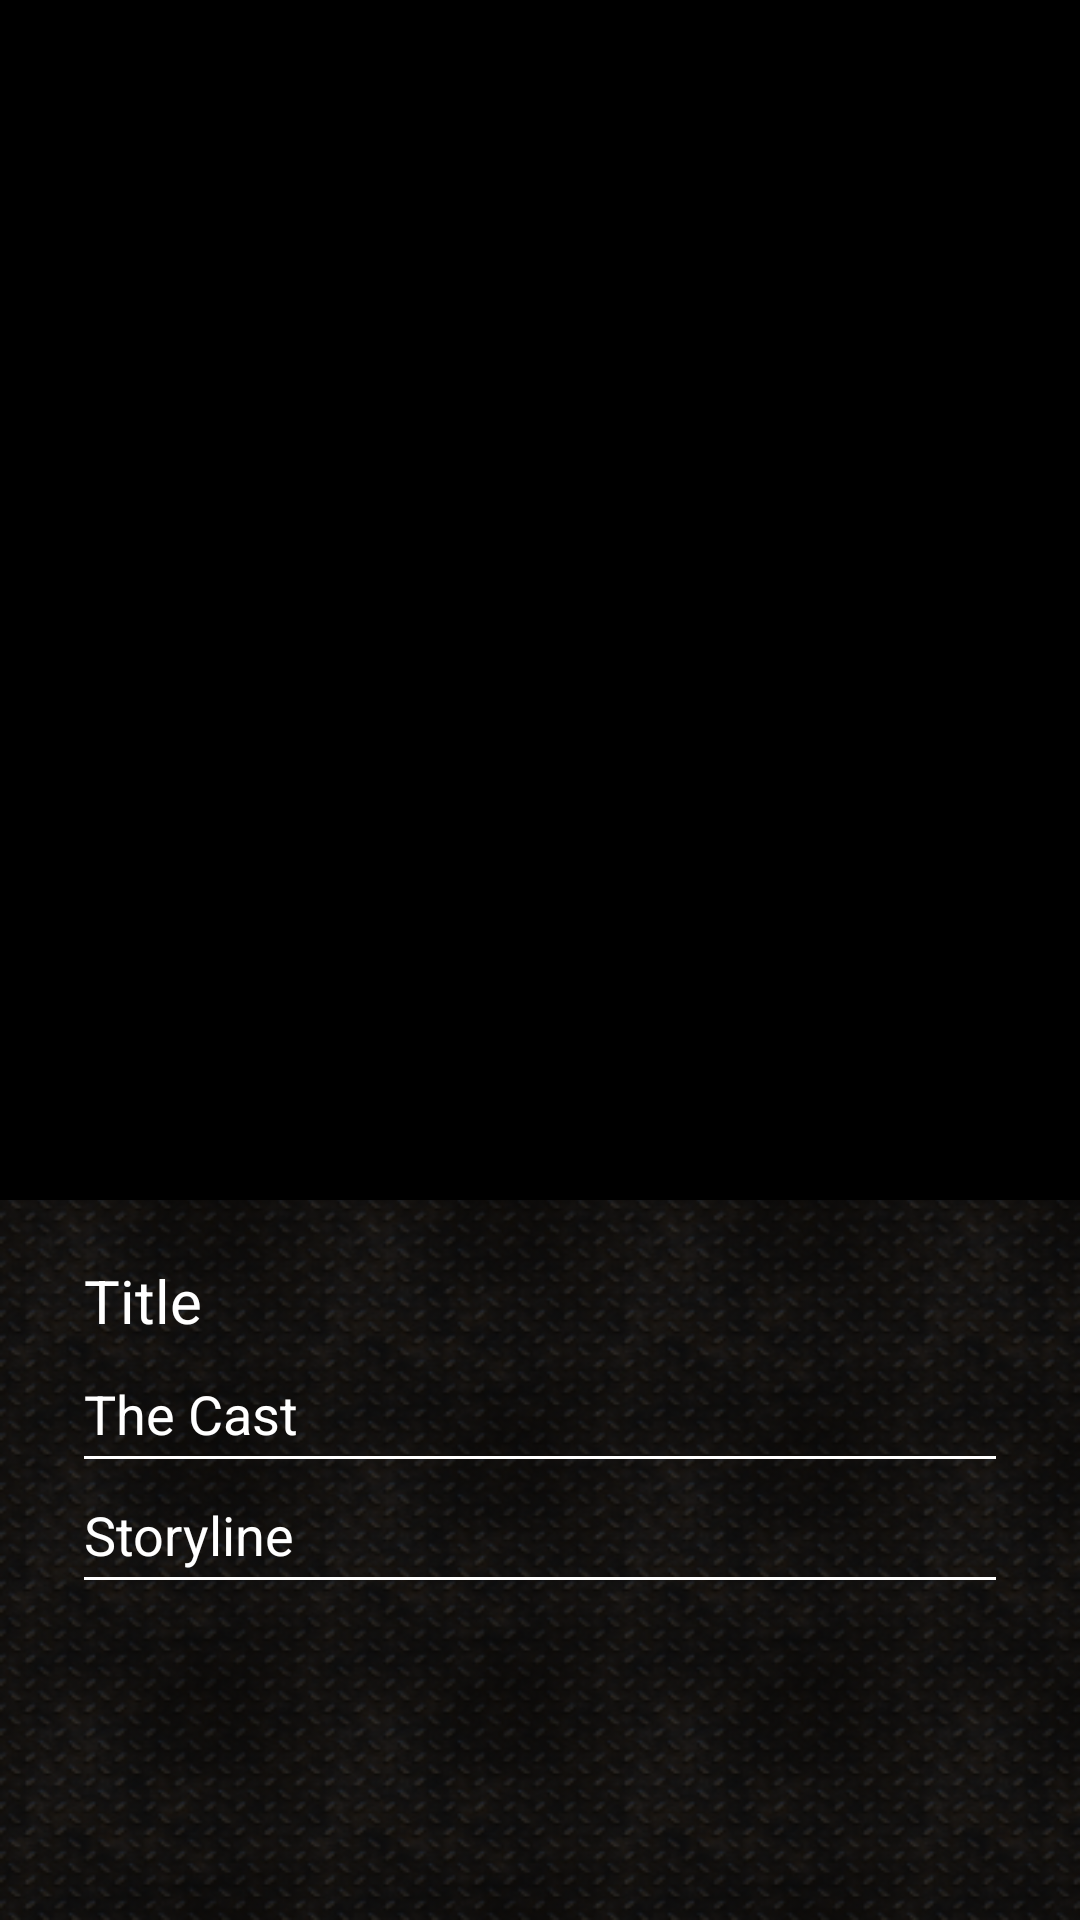

Reconstruct the res/layout file that produces this screen, plus the resources it refers to.
<!-- AndroidManifest.xml: application theme Theme.MarvelApp -->
<!-- res/layout/fragment_film_detail.xml -->
<?xml version="1.0" encoding="utf-8"?>
<ScrollView xmlns:android="http://schemas.android.com/apk/res/android"
    xmlns:app="http://schemas.android.com/apk/res-auto"
    xmlns:tools="http://schemas.android.com/tools"
    android:layout_width="match_parent"
    android:layout_height="match_parent"
    android:background="@drawable/bg_home">


    <LinearLayout
        android:layout_width="match_parent"
        android:layout_height="wrap_content"
        android:orientation="vertical">

        <ImageView
            android:id="@+id/ivImage"
            android:layout_width="match_parent"
            android:layout_height="400dp"
            android:layout_marginBottom="20dp"
            android:scaleType="centerCrop"
            android:src="@color/black" />

        <TextView
            android:id="@+id/tvTitle"
            android:layout_width="wrap_content"
            android:layout_height="wrap_content"
            android:layout_marginHorizontal="28dp"
            android:text="@string/title"
            android:textColor="@color/white"
            android:textSize="20sp" />

        <TextView
            android:id="@+id/tvCast"
            android:layout_width="match_parent"
            android:layout_height="wrap_content"
            android:layout_marginHorizontal="28dp"
            android:layout_marginTop="8dp"
            android:background="@drawable/bg_expanded_text_view"
            android:paddingVertical="4dp"
            android:text="@string/the_cast"
            android:textColor="@color/white"
            android:textSize="18sp"
            app:drawableEndCompat="@drawable/ic_arrow_down" />


        <androidx.recyclerview.widget.RecyclerView
            android:id="@+id/rvCast"
            android:layout_width="match_parent"
            android:layout_height="wrap_content"
            android:orientation="horizontal"
            android:visibility="gone"
            app:layoutManager="androidx.recyclerview.widget.LinearLayoutManager"
            app:layout_constraintEnd_toEndOf="parent"
            app:layout_constraintStart_toStartOf="parent"
            app:layout_constraintTop_toBottomOf="@id/tvCast"
            tools:listitem="@layout/item_cast" />

        <TextView
            android:id="@+id/tvStoryline"
            android:layout_width="match_parent"
            android:layout_height="wrap_content"
            android:layout_marginHorizontal="28dp"
            android:layout_marginTop="8dp"
            android:background="@drawable/bg_expanded_text_view"
            android:paddingVertical="4dp"
            android:text="@string/storyline"
            android:textColor="@color/white"
            android:textSize="18sp"
            app:drawableEndCompat="@drawable/ic_arrow_down" />

        <TextView
            android:id="@+id/tvExpandedStoryline"
            android:layout_width="wrap_content"
            android:layout_height="wrap_content"
            android:visibility="gone"
            android:layout_marginHorizontal="28dp"
            android:text="@string/lorem"
            android:textColor="@color/white"
            android:textSize="16sp"
            android:layout_marginBottom="28dp"/>
    </LinearLayout>

</ScrollView>
<!-- res/layout/item_cast.xml (included above) -->
<?xml version="1.0" encoding="utf-8"?>
<androidx.constraintlayout.widget.ConstraintLayout xmlns:android="http://schemas.android.com/apk/res/android"
    xmlns:app="http://schemas.android.com/apk/res-auto"
    android:layout_width="wrap_content"
    android:layout_height="match_parent">

    <de.hdodenhof.circleimageview.CircleImageView
        android:id="@+id/ivAvatar"
        android:layout_width="100dp"
        android:layout_height="100dp"
        android:layout_margin="20dp"
        android:src="@color/red"
        app:civ_border_color="@color/civ_border"
        app:civ_border_width="1dp"
        app:layout_constraintStart_toStartOf="parent"
        app:layout_constraintTop_toTopOf="parent" />

    <TextView
        android:layout_width="0dp"
        android:layout_height="wrap_content"
        android:gravity="center_horizontal"
        android:text="@string/sign_in_with_google"
        android:textColor="@color/white"
        app:layout_constraintEnd_toEndOf="@id/ivAvatar"
        app:layout_constraintStart_toStartOf="@id/ivAvatar"
        app:layout_constraintTop_toBottomOf="@id/ivAvatar" />

</androidx.constraintlayout.widget.ConstraintLayout>
<!-- resources referenced by this layout -->
<resources>
  <color name="black">#FF000000</color>
  <color name="civ_border">#B3FFFFFF</color>
  <color name="red">#C72828</color>
  <color name="white">#FFFFFFFF</color>
  <!-- drawable bg_expanded_text_view (drawable) -->
  <?xml version="1.0" encoding="utf-8"?>
  <layer-list xmlns:android="http://schemas.android.com/apk/res/android">
      <item android:top="-4dp" android:bottom="1dp" android:end="-4dp" android:start="-4dp">
          <shape android:shape="rectangle">
              <stroke android:width="1dp" android:color="@color/white"/>
          </shape>
      </item>
  </layer-list>
  <!-- drawable bg_home: png bitmap (drawable, 343809 bytes) -->
  <string name="lorem">Lorem ipsum dolor sit amet, consectetur adipiscing elit, sed do eiusmod tempor incididunt ut Lorem ipsum dolor sit amet, consectetur adipiscing elit, sed do eiusmod tempor incididunt ut labore et dolore magna aliqua. Lorem ipsum dolor sit amet, consectetur adipis Lorem ipsum dolor sit amet, consectetur adipiscing elit, sed do eiusmod tempor incididunt ut labore et dolore magna aliqua. Lorem ipsum dolor sit amet, consectetur adipis Lorem ipsum dolor sit amet, consectetur adipiscing elit, sed do eiusmod tempor incididunt ut labore et dolore magna aliqua. Lorem ipsum dolor sit amet, consectetur adipis Lorem ipsum dolor sit amet, consectetur adipiscing elit, sed do eiusmod tempor incididunt ut labore et dolore magna aliqua. Lorem ipsum dolor sit amet, consectetur adipislabore et dolore magna aliqua. Lorem ipsum dolor sit amet, consectetur adipiscing elit, sed do eiusmod tempor incididunt ut labore et dolore magna aliqua.Lorem ipsum dolor sit amet, consectetur adipiscing elit, sed do eiusmod tempor incididunt ut labore et dolore magna aliqua.</string>
  <string name="sign_in_with_google">sign in with google</string>
  <string name="storyline">Storyline</string>
  <string name="the_cast">The Cast</string>
  <string name="title">Title</string>
  <style name="Theme.MarvelApp" parent="Theme.MaterialComponents.DayNight.DarkActionBar.Bridge">
          
          <item name="colorPrimary">@color/purple_500</item>
          <item name="colorPrimaryVariant">@color/purple_700</item>
          <item name="colorOnPrimary">@color/white</item>
          
          <item name="colorSecondary">@color/teal_200</item>
          <item name="colorSecondaryVariant">@color/teal_700</item>
          <item name="colorOnSecondary">@color/black</item>
          
          <item name="android:statusBarColor">?attr/colorPrimaryVariant</item>
          
  
  
          <item name="windowActionBar">false</item>
          <item name="windowNoTitle">true</item>
          <item name="android:windowTranslucentStatus">true</item>
          <item name="android:windowTranslucentNavigation">true</item>
          <item name="android:fitsSystemWindows">true</item>
      </style>
  <color name="purple_500">#FF6200EE</color>
  <color name="purple_700">#FF3700B3</color>
  <color name="teal_200">#FF03DAC5</color>
  <color name="teal_700">#FF018786</color>
</resources>
